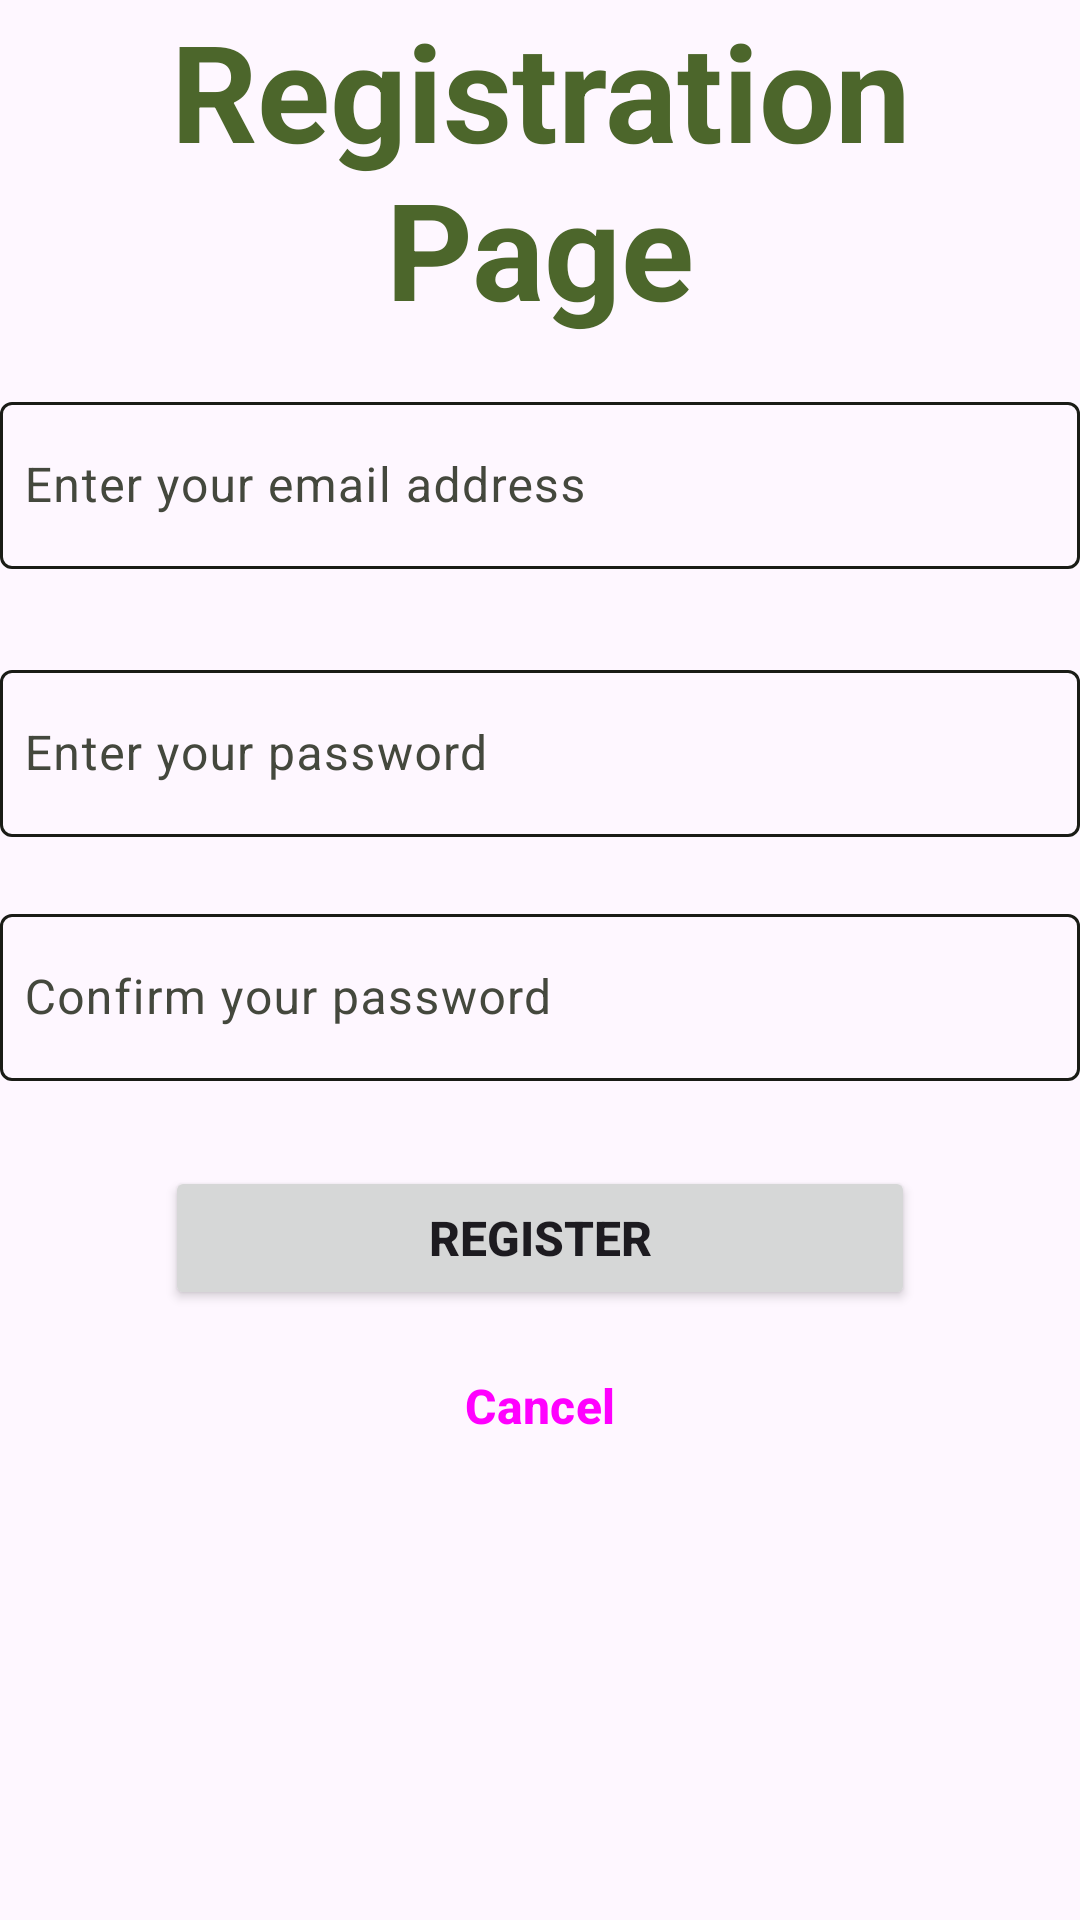

This screen was rendered from an Android layout file. Write that file and the resources it references.
<!-- AndroidManifest.xml: application theme Theme.PlayShare -->
<!-- res/layout/activity_registration.xml -->
<?xml version="1.0" encoding="utf-8"?>
<ScrollView xmlns:android="http://schemas.android.com/apk/res/android"
    xmlns:app="http://schemas.android.com/apk/res-auto"
    xmlns:tools="http://schemas.android.com/tools"
    android:layout_width="match_parent"
    android:layout_height="match_parent"
    android:layout_margin="@dimen/pad_regular_xlarge"
    android:gravity="center"
    android:orientation="vertical"
    tools:context=".RegistrationActivity">

        <LinearLayout
            android:layout_width="wrap_content"
            android:layout_height="wrap_content"
            android:layout_gravity="center_horizontal"
            android:orientation="vertical">

            <TextView
                android:id="@+id/titleTextView"
                android:layout_width="wrap_content"
                android:layout_height="wrap_content"
                android:layout_marginBottom="@dimen/margin_regular_xlarge"
                android:gravity="center"
                android:text="@string/registration_title"
                android:textColor="@color/colorPrimary"
                android:textSize="@dimen/text_size_display_medium"
                android:textStyle="bold" />

            <com.google.android.material.textfield.TextInputLayout
                style="?attr/textInputOutlinedStyle"
                android:layout_width="match_parent"
                android:layout_height="wrap_content"
                app:errorEnabled="true"
                app:errorIconDrawable="@drawable/ic_warning">

                <com.google.android.material.textfield.TextInputEditText
                    android:id="@+id/registerEmailEdt"
                    android:layout_width="match_parent"
                    android:layout_height="wrap_content"
                    android:layout_marginBottom="@dimen/margin_regular_medium"
                    android:hint="@string/email_input_hint"
                    android:imeOptions="actionNext"
                    android:inputType="textEmailAddress"
                    android:minHeight="@dimen/height_text_medium"
                    android:paddingStart="@dimen/margin_regular_medium"
                    android:paddingEnd="@dimen/margin_regular_medium" />
            </com.google.android.material.textfield.TextInputLayout>

            <com.google.android.material.textfield.TextInputLayout
                style="?attr/textInputOutlinedStyle"
                android:layout_width="match_parent"
                android:layout_height="wrap_content"
                app:errorEnabled="true"
                app:errorIconDrawable="@drawable/ic_warning">

                <com.google.android.material.textfield.TextInputEditText
                    android:id="@+id/registerPasswordEdt"
                    android:layout_width="match_parent"
                    android:layout_height="wrap_content"
                    android:hint="@string/password_input_hint"
                    android:imeOptions="actionNext"
                    android:inputType="textPassword"
                    android:minHeight="@dimen/height_text_medium"
                    android:paddingStart="@dimen/margin_regular_medium"
                    android:paddingEnd="@dimen/margin_regular_medium" />
            </com.google.android.material.textfield.TextInputLayout>

            <com.google.android.material.textfield.TextInputLayout
                style="?attr/textInputOutlinedStyle"
                android:layout_width="match_parent"
                android:layout_height="wrap_content"
                app:errorEnabled="true"
                app:errorIconDrawable="@drawable/ic_warning">

                <com.google.android.material.textfield.TextInputEditText
                    android:id="@+id/passwordConfirmEdt"
                    android:layout_width="match_parent"
                    android:layout_height="wrap_content"
                    android:hint="@string/password_input_confirm_hint"
                    android:imeOptions="actionDone"
                    android:inputType="textPassword"
                    android:minHeight="@dimen/height_text_medium"
                    android:paddingStart="@dimen/margin_regular_medium"
                    android:paddingEnd="@dimen/margin_regular_medium" />
            </com.google.android.material.textfield.TextInputLayout>

            <Button
                android:id="@+id/registerNewUserButton"
                android:layout_width="@dimen/width_button_xlarge"
                android:layout_gravity="center_horizontal"
                android:layout_height="wrap_content"
                android:layout_marginTop="@dimen/margin_regular_medium"
                android:text="@string/register_button"
                android:textSize="@dimen/text_size_body_large"
                android:textStyle="bold" />

            <Button
                android:id="@+id/cancelButton"
                style="?attr/materialButtonOutlinedStyle"
                android:layout_width="@dimen/width_button_xlarge"
                android:layout_gravity="center_horizontal"
                android:layout_height="wrap_content"
                android:layout_marginTop="@dimen/margin_regular_medium"
                android:backgroundTint="@android:color/transparent"
                android:text="@string/cancel"
                android:textSize="@dimen/text_size_body_large"
                android:layout_marginBottom="@dimen/margin_regular_xlarge"
                android:textStyle="bold" />

        </LinearLayout>
    </ScrollView>
<!-- resources referenced by this layout -->
<resources>
  <color name="colorPrimary">#4c662b</color>
  <dimen name="height_text_medium">48dp</dimen>
  <dimen name="margin_regular_medium">8dp</dimen>
  <dimen name="margin_regular_xlarge">16dp</dimen>
  <dimen name="pad_regular_xlarge">16dp</dimen>
  <dimen name="text_size_body_large">16sp</dimen>
  <dimen name="text_size_display_medium">45sp</dimen>
  <dimen name="width_button_xlarge">250dp</dimen>
  <!-- drawable ic_warning (drawable) -->
  <vector xmlns:android="http://schemas.android.com/apk/res/android" android:height="24dp" android:tint="#E7C335" android:viewportHeight="24" android:viewportWidth="24" android:width="24dp">
        
      <path android:fillColor="@android:color/white" android:pathData="M1,21h22L12,2 1,21zM13,18h-2v-2h2v2zM13,14h-2v-4h2v4z"/>
      
  </vector>
  <string name="cancel">Cancel</string>
  <string name="email_input_hint">Enter your email address</string>
  <string name="password_input_confirm_hint">Confirm your password</string>
  <string name="password_input_hint">Enter your password</string>
  <string name="register_button">Register</string>
  <string name="registration_title">Registration Page</string>
  <style name="Theme.PlayShare" parent="Base.Theme.PlayShare" />
  <color name="colorSecondary">#586249</color>
  <color name="colorTertiary">#386663</color>
  <color name="colorError">#ba1a1a</color>
  <color name="colorOnPrimary">#ffffff</color>
  <color name="colorOnSecondary">#ffffff</color>
  <color name="colorOnTertiary">#ffffff</color>
  <color name="colorOnError">#ffffff</color>
  <color name="colorPrimaryContainer">#cdeda3</color>
  <color name="colorSecondaryContainer">#dce7c8</color>
  <color name="colorTertiaryContainer">#bcece7</color>
  <color name="colorErrorContainer">#ffdad6</color>
  <color name="colorOnPrimaryContainer">#102000</color>
  <color name="colorOnSecondaryContainer">#151e0b</color>
  <color name="colorOnTertiaryContainer">#00201e</color>
  <color name="colorOnErrorContainer">#410002</color>
  <color name="colorSurface">#f9faef</color>
  <color name="colorSurfaceDim">#dadbd0</color>
  <color name="colorSurfaceBright">#f9faef</color>
  <color name="colorSurfaceContainerLowest">#ffffff</color>
  <color name="colorSurfaceContainerLow">#f3f4e9</color>
  <color name="colorSurfaceContainer">#eeefe3</color>
  <color name="colorSurfaceContainerHigh">#e8e9de</color>
  <color name="colorSurfaceContainerHighest">#e2e3d8</color>
  <color name="colorOnSurface">#1a1c16</color>
  <color name="colorOnSurfaceVar">#44483d</color>
  <color name="colorOutline">#1a1c16</color>
  <color name="colorOutlineVariant">#c5c8ba</color>
  <color name="colorInverseSurface">#2f312a</color>
  <color name="colorInverseOnSurface">#f1f2e6</color>
  <color name="colorInversePrimary">#b1d18a</color>
  <color name="colorShadow">#000000</color>
</resources>
